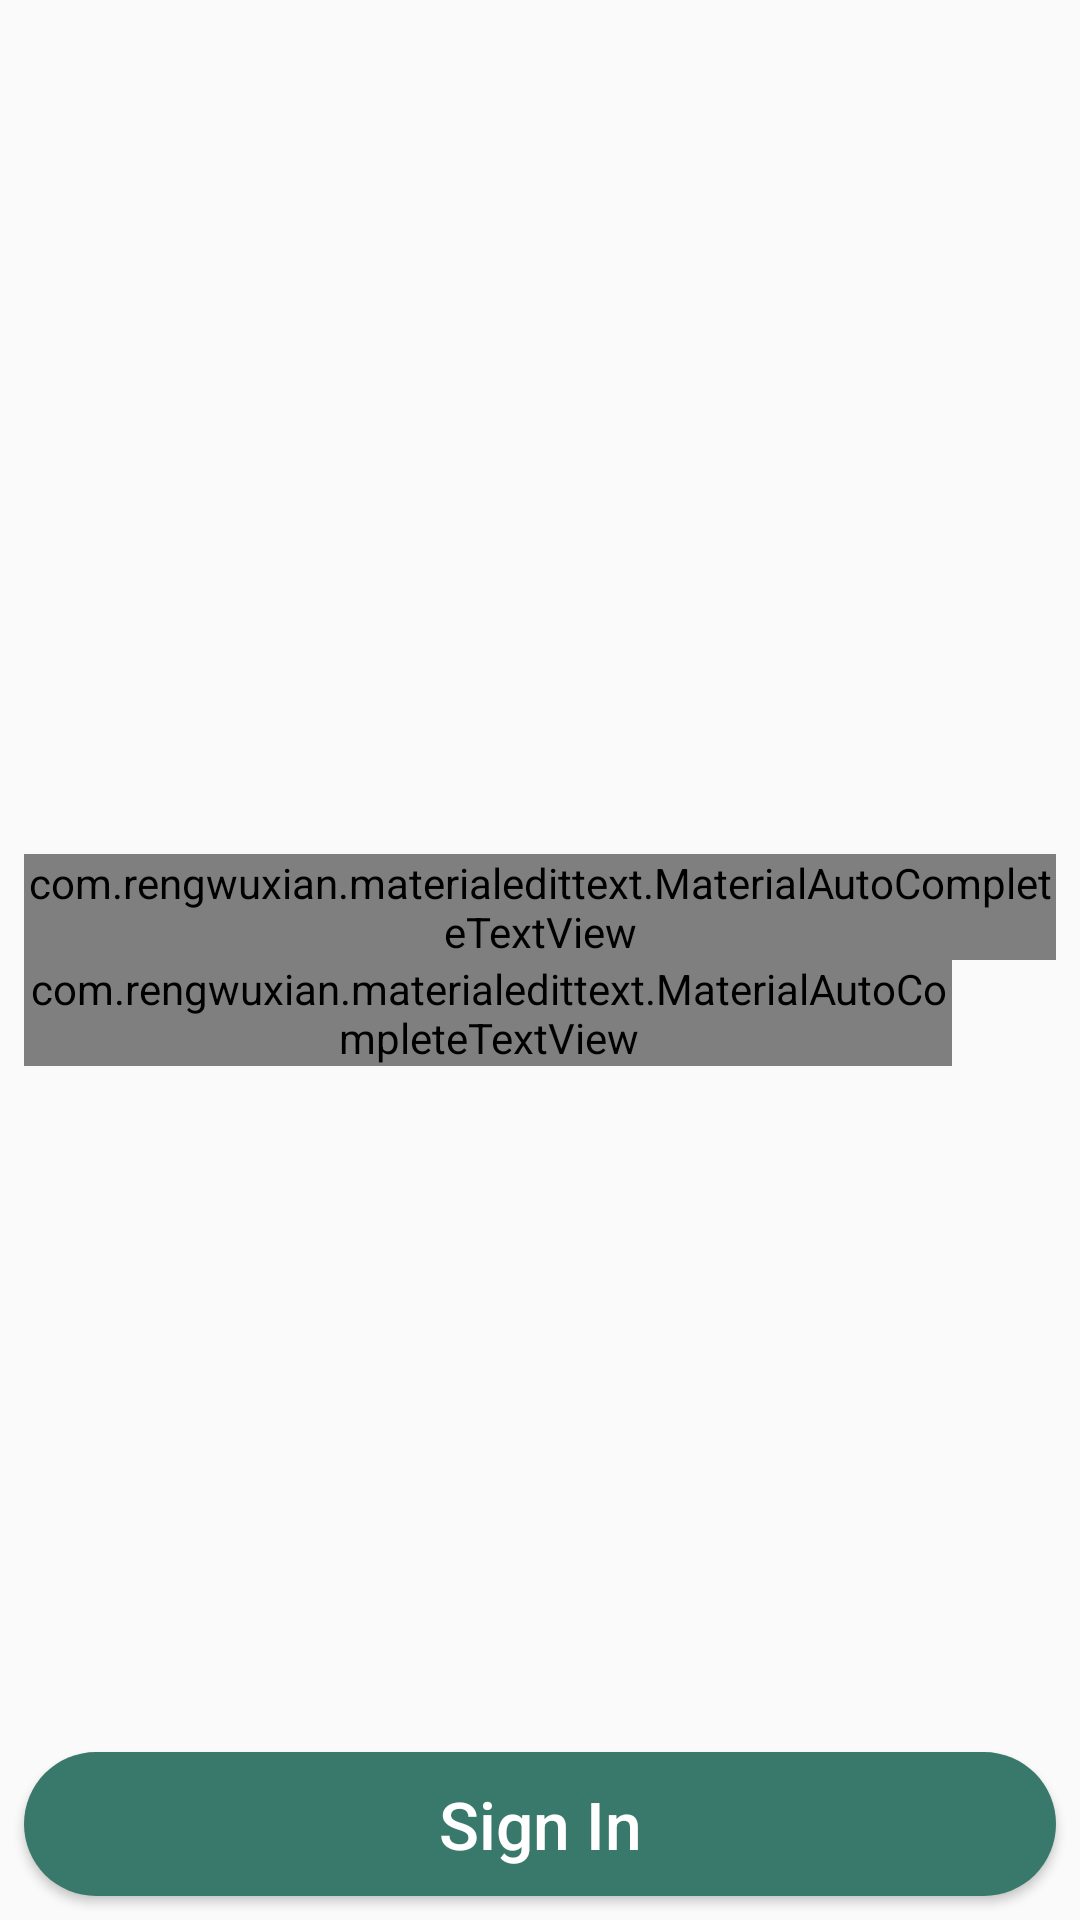

Write the Android layout XML for this screen, with the resource values it uses.
<!-- AndroidManifest.xml: application theme AppTheme -->
<!-- res/layout/activity_sign_in.xml -->
<?xml version="1.0" encoding="utf-8"?>
<RelativeLayout xmlns:android="http://schemas.android.com/apk/res/android"
    xmlns:app="http://schemas.android.com/apk/res-auto"
    xmlns:tools="http://schemas.android.com/tools"
    android:layout_width="match_parent"
    android:layout_height="match_parent"
    android:background="@drawable/eatitbackgraound6"
    tools:context=".SignIn">


    <LinearLayout
        android:layout_width="match_parent"
        android:layout_height="wrap_content"
        android:layout_centerInParent="true"
        android:layout_marginLeft="8dp"
        android:layout_marginRight="8dp"
        android:orientation="vertical">


        <com.rengwuxian.materialedittext.MaterialAutoCompleteTextView
            android:id="@+id/editPhoneNumber"
            android:layout_width="match_parent"
            android:layout_height="wrap_content"
            android:hint="Phone Number"
            android:inputType="phone"
            android:textColor="@android:color/white"
            android:textColorHint="@android:color/white"
            android:textSize="34sp"
            app:met_baseColor="@android:color/white"
            app:met_floatingLabel="highlight"
            app:met_maxCharacters="13"
            app:met_primaryColor="@android:color/white"
            app:met_singleLineEllipsis="true" />


        <LinearLayout
            android:layout_width="match_parent"
            android:layout_height="wrap_content"
            android:orientation="horizontal"
            android:layout_weight="10">

            <com.rengwuxian.materialedittext.MaterialAutoCompleteTextView
                android:id="@+id/editPassword"
                android:layout_width="0dp"
                android:layout_weight="9"
                android:layout_height="wrap_content"
                android:hint="Password"
                android:inputType="textPassword"
                android:textColor="@android:color/white"
                android:textColorHint="@android:color/white"
                android:textSize="34sp"
                app:met_baseColor="@android:color/white"
                app:met_floatingLabel="highlight"
                app:met_primaryColor="@android:color/white"
                app:met_singleLineEllipsis="true" />

            <ImageButton
                android:background="@android:color/transparent"
                android:id="@+id/showHideBtn"
                android:layout_gravity="center"
                android:src="@drawable/ic_remove_red_eye_black_24dp"
                android:layout_weight="1"
                android:layout_width="0dp"
                android:layout_height="wrap_content"
                />

        </LinearLayout>



    </LinearLayout>


    <Button
        android:id="@+id/btnSignIn"
        android:layout_width="match_parent"
        android:layout_height="wrap_content"
        android:layout_alignParentBottom="true"
        android:layout_marginLeft="8dp"
        android:layout_marginRight="8dp"
        android:layout_marginBottom="8dp"
        android:background="@drawable/rounded_corner"
        android:text="Sign In"
        android:textSize="22dp"
        android:textAllCaps="false"
        android:textColor="@android:color/white" />


</RelativeLayout>
<!-- resources referenced by this layout -->
<resources>
  <!-- drawable rounded_corner (drawable) -->
  <?xml version="1.0" encoding="utf-8"?>
  <shape xmlns:android="http://schemas.android.com/apk/res/android">
      <corners  android:radius="60dp"/>
      <solid android:color="@color/btnSignUp"></solid>
  </shape>
  <style name="AppTheme" parent="Theme.AppCompat.Light.NoActionBar">
          
          <item name="colorPrimary">@color/colorPrimary</item>
          <item name="colorPrimaryDark">@color/colorPrimaryDark</item>
          <item name="colorAccent">@color/colorAccent</item>
      </style>
  <color name="btnSignUp">#39796b</color>
  <color name="colorPrimary">#004d40</color>
  <color name="colorPrimaryDark">#00251a</color>
  <color name="colorAccent">#39796b</color>
</resources>
